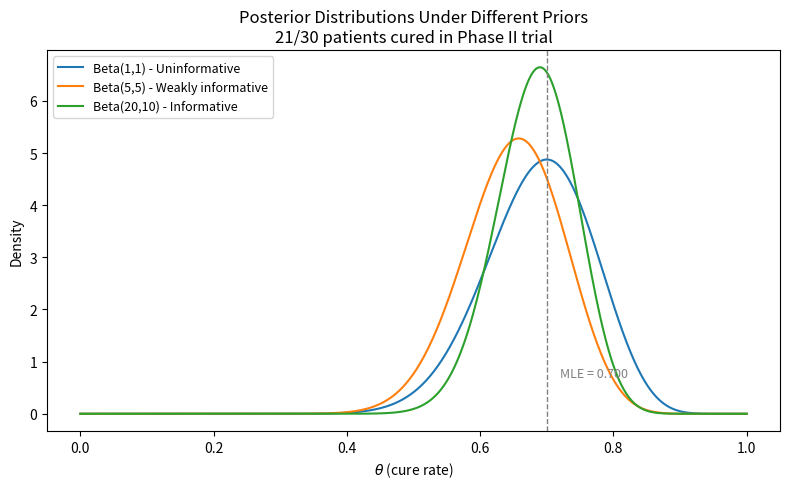

Write Python code to recreate this figure.
# Chapter 13, Exercise 2: Prior Sensitivity Analysis
# Phase II antibiotic trial: 21/30 patients achieve clinical cure

import numpy as np
import matplotlib.pyplot as plt
from scipy.stats import beta

y, n = 21, 30  # successes and total
theta = np.linspace(0, 1, 500)

# Define three priors
priors = [
    ("Beta(1,1) - Uninformative", 1, 1),
    ("Beta(5,5) - Weakly informative", 5, 5),
    ("Beta(20,10) - Informative", 20, 10),
]

# ---- Part (a): Posterior mean and 95% credible interval ----
print("=== Part (a): Posterior Summaries ===\n")

fig, ax = plt.subplots(figsize=(8, 5))

for name, a0, b0 in priors:
    a_post = a0 + y
    b_post = b0 + n - y
    post_mean = a_post / (a_post + b_post)
    ci = beta.ppf([0.025, 0.975], a_post, b_post)

    print(f"Prior: {name}")
    print(f"  Prior mean: {a0 / (a0 + b0):.3f}")
    print(f"  Posterior: Beta({a_post}, {b_post})")
    print(f"  Posterior mean: {post_mean:.3f}")
    print(f"  95% credible interval: [{ci[0]:.3f}, {ci[1]:.3f}]")
    print()

    # ---- Part (b): Plot all three posteriors ----
    ax.plot(theta, beta.pdf(theta, a_post, b_post), label=name, linewidth=1.5)

ax.axvline(y / n, linestyle="--", color="grey", linewidth=1)
ax.text(y / n + 0.02, ax.get_ylim()[1] * 0.1,
        f"MLE = {y/n:.3f}", fontsize=9, color="grey")
ax.set_xlabel(r"$\theta$ (cure rate)")
ax.set_ylabel("Density")
ax.set_title("Posterior Distributions Under Different Priors\n"
             "21/30 patients cured in Phase II trial")
ax.legend(fontsize=9)
plt.tight_layout()
plt.savefig("ch13_ex2_posteriors.png", dpi=150)
plt.show()

# ---- Part (c): Which prior has the most influence? ----
print("=== Part (c): Which Prior Has Most Influence? ===\n")
print("The Beta(5,5) prior has the MOST influence on the posterior.")
print()
print("Why? The effective sample size of a Beta(a,b) prior is a + b.")
print("  - Beta(1,1):   effective n = 2  (trivial influence)")
print("  - Beta(5,5):   effective n = 10 (modest influence)")
print("  - Beta(20,10): effective n = 30 (substantial influence)")
print()
print("However, while Beta(20,10) has the largest effective sample size,")
print("its prior mean (0.667) is close to the data (21/30 = 0.700),")
print("so the prior and data 'agree', and the posterior is not pulled")
print("far from the MLE.")
print()
print("Beta(5,5) has a prior mean of 0.500, which DISAGREES with the")
print("data. It pulls the posterior mean toward 0.5, producing the most")
print("visible shift from the MLE. With n=30 observed data, even an")
print("effective sample size of 10 produces noticeable pull when the")
print("prior and data disagree.")
print()
print("Key insight: prior influence depends on BOTH the effective sample")
print("size AND how much the prior disagrees with the data.")
